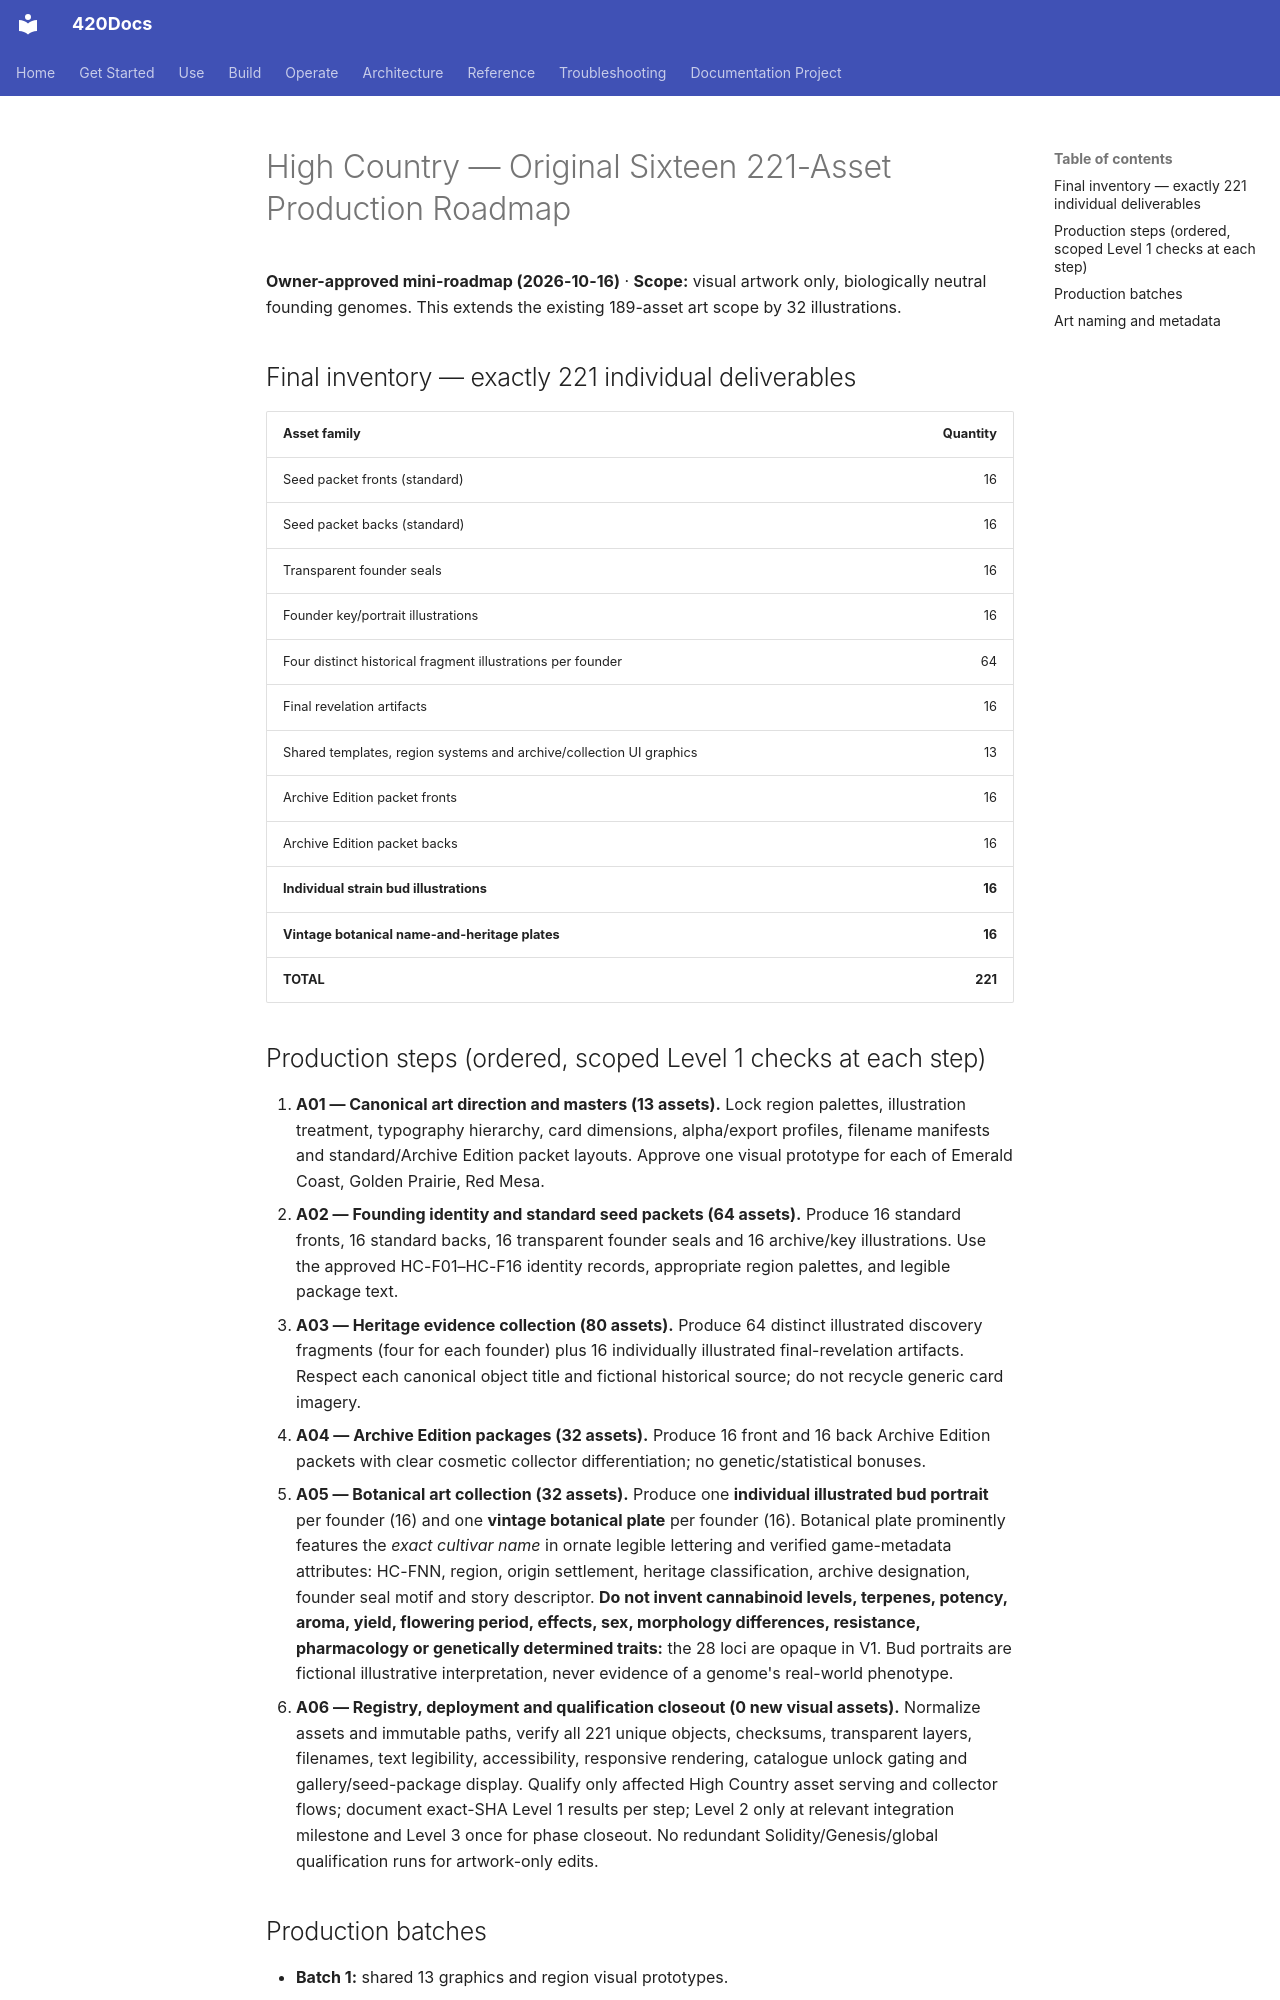

repository: abvhiael/420-integrated-v0.1 · page: highcountry/ORIGINAL-SIXTEEN-221-ASSET-PRODUCTION-ROADMAP/index.html · generator: mkdocs

# High Country — Original Sixteen 221-Asset Production Roadmap

**Owner-approved mini-roadmap (2026-10-16)** · **Scope:** visual artwork only, biologically neutral founding genomes. This extends the existing 189-asset art scope by 32 illustrations.

## Final inventory — exactly 221 individual deliverables

| Asset family | Quantity |
|---|---:|
| Seed packet fronts (standard) | 16 |
| Seed packet backs (standard) | 16 |
| Transparent founder seals | 16 |
| Founder key/portrait illustrations | 16 |
| Four distinct historical fragment illustrations per founder | 64 |
| Final revelation artifacts | 16 |
| Shared templates, region systems and archive/collection UI graphics | 13 |
| Archive Edition packet fronts | 16 |
| Archive Edition packet backs | 16 |
| **Individual strain bud illustrations** | **16** |
| **Vintage botanical name-and-heritage plates** | **16** |
| **TOTAL** | **221** |

## Production steps (ordered, scoped Level 1 checks at each step)

1. **A01 — Canonical art direction and masters (13 assets).** Lock region palettes, illustration treatment, typography hierarchy, card dimensions, alpha/export profiles, filename manifests and standard/Archive Edition packet layouts. Approve one visual prototype for each of Emerald Coast, Golden Prairie, Red Mesa.
2. **A02 — Founding identity and standard seed packets (64 assets).** Produce 16 standard fronts, 16 standard backs, 16 transparent founder seals and 16 archive/key illustrations. Use the approved HC-F01–HC-F16 identity records, appropriate region palettes, and legible package text.
3. **A03 — Heritage evidence collection (80 assets).** Produce 64 distinct illustrated discovery fragments (four for each founder) plus 16 individually illustrated final-revelation artifacts. Respect each canonical object title and fictional historical source; do not recycle generic card imagery.
4. **A04 — Archive Edition packages (32 assets).** Produce 16 front and 16 back Archive Edition packets with clear cosmetic collector differentiation; no genetic/statistical bonuses.
5. **A05 — Botanical art collection (32 assets).** Produce one **individual illustrated bud portrait** per founder (16) and one **vintage botanical plate** per founder (16). Botanical plate prominently features the *exact cultivar name* in ornate legible lettering and verified game-metadata attributes: HC-FNN, region, origin settlement, heritage classification, archive designation, founder seal motif and story descriptor. **Do not invent cannabinoid levels, terpenes, potency, aroma, yield, flowering period, effects, sex, morphology differences, resistance, pharmacology or genetically determined traits:** the 28 loci are opaque in V1. Bud portraits are fictional illustrative interpretation, never evidence of a genome's real-world phenotype.
6. **A06 — Registry, deployment and qualification closeout (0 new visual assets).** Normalize assets and immutable paths, verify all 221 unique objects, checksums, transparent layers, filenames, text legibility, accessibility, responsive rendering, catalogue unlock gating and gallery/seed-package display. Qualify only affected High Country asset serving and collector flows; document exact-SHA Level 1 results per step; Level 2 only at relevant integration milestone and Level 3 once for phase closeout. No redundant Solidity/Genesis/global qualification runs for artwork-only edits.
